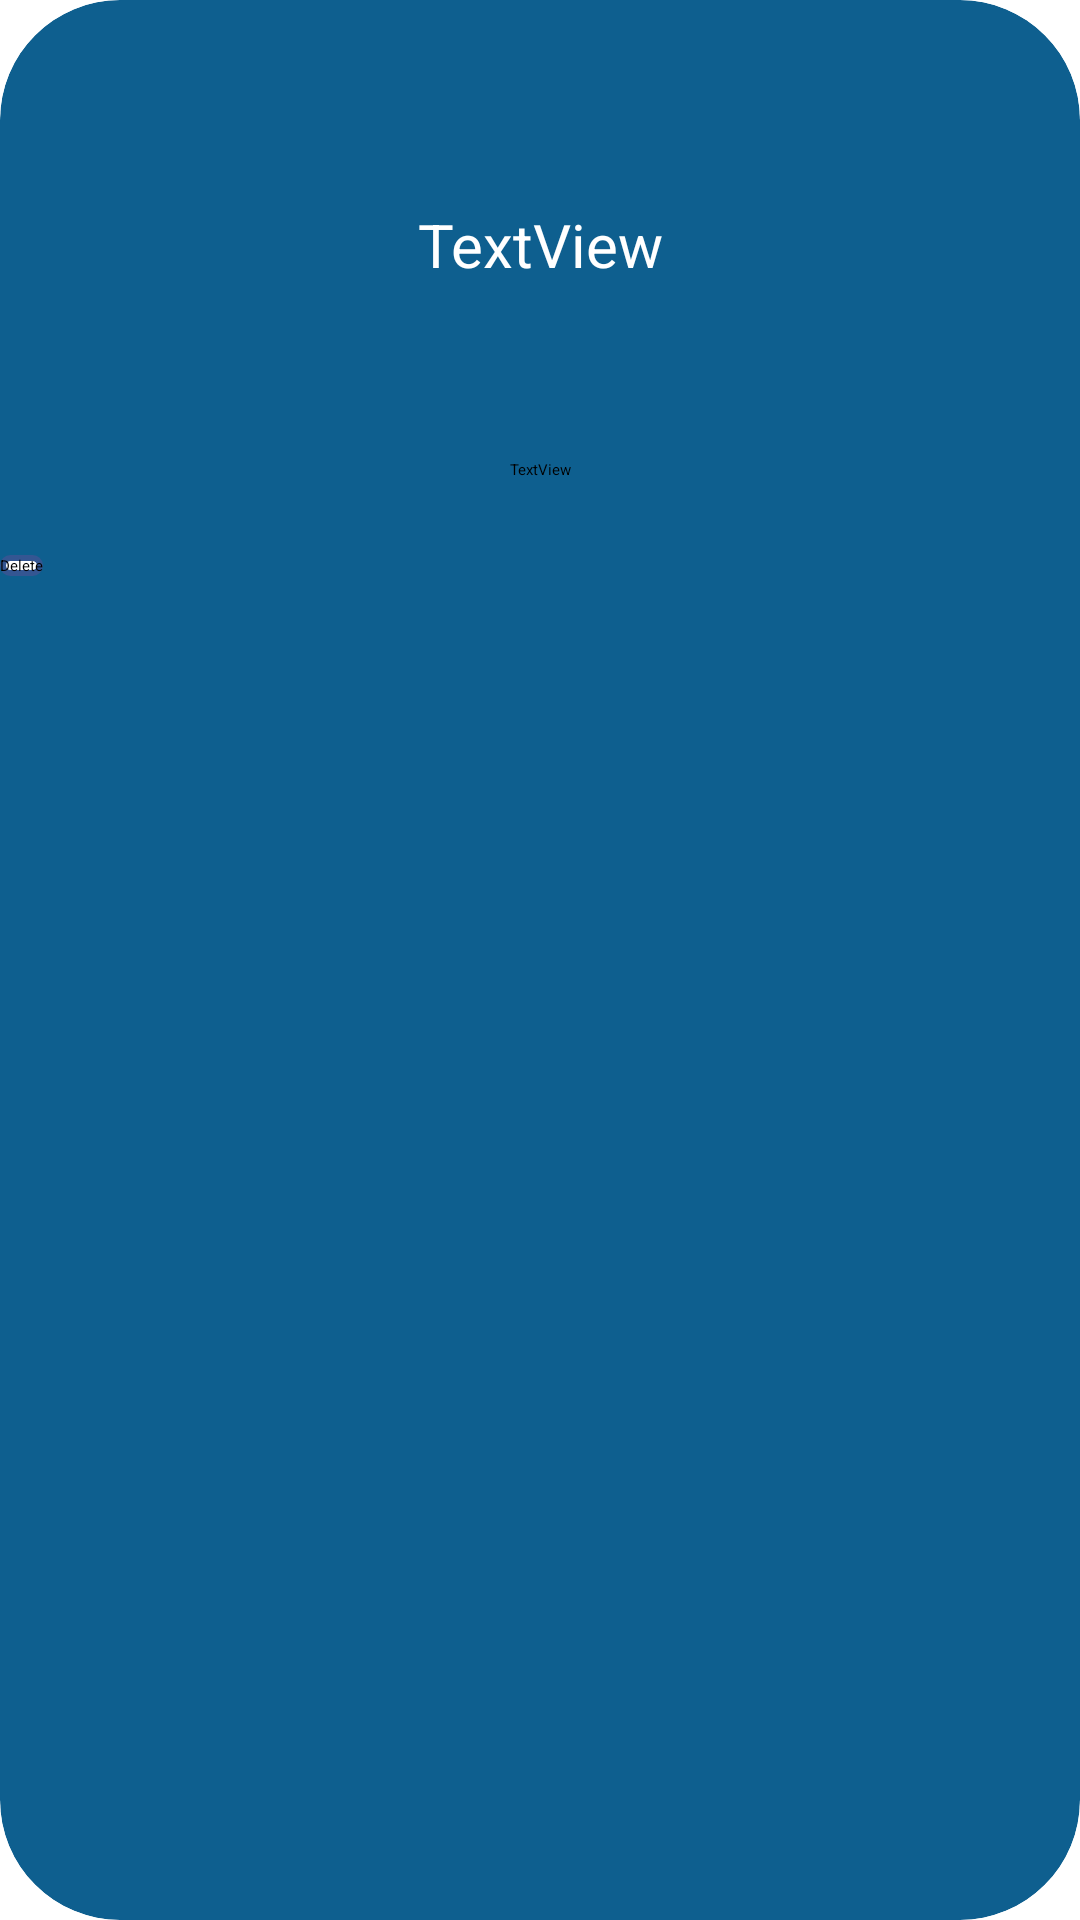

Write the Android layout XML for this screen, with the resource values it uses.
<!-- AndroidManifest.xml: application theme Theme.Chittopot -->
<!-- res/layout/itemayat.xml -->
<?xml version="1.0" encoding="utf-8"?>
<androidx.cardview.widget.CardView xmlns:android="http://schemas.android.com/apk/res/android"
android:layout_width="match_parent"
android:layout_height="wrap_content"
xmlns:app="http://schemas.android.com/apk/res-auto"
android:layout_margin="20dp"
app:cardCornerRadius="40dp"
app:cardElevation="30dp"
android:backgroundTint="#0E5F8F">
<LinearLayout
    android:layout_width="match_parent"
    android:layout_height="match_parent"
    android:orientation="vertical">

    <TextView
        android:id="@+id/contentayat"
        android:layout_width="match_parent"
        android:layout_height="wrap_content"
        android:layout_gravity="center"
        android:gravity="center"
        android:text="TextView"
        android:layout_marginTop="60dp"
        android:padding="8dp"
        android:textSize="20sp"
        android:textColor="@color/white"
        />

    <TextView
        android:id="@+id/contentayattype"
        android:layout_width="match_parent"
        android:layout_marginTop="25dp"
        android:padding="25dp"
        android:layout_height="wrap_content"
        android:layout_gravity="center"
        android:gravity="center"
        android:text="TextView" />

    <androidx.appcompat.widget.AppCompatButton
        android:id="@+id/deleteayatcontent"
        android:layout_width="wrap_content"
        android:layout_height="wrap_content"
        android:background="@drawable/white_btn"
        android:text="Delete"

        android:textColor="@color/black" />

</LinearLayout>

</androidx.cardview.widget.CardView>
<!-- resources referenced by this layout -->
<resources>
  <color name="black">#FF000000</color>
  <color name="white">#FFFFFFFF</color>
  <!-- drawable white_btn (drawable) -->
  <?xml version="1.0" encoding="utf-8"?>
  <selector xmlns:android="http://schemas.android.com/apk/res/android">
      <item>
          <shape android:shape="rectangle">
              <corners android:radius="40dp"/>
              <solid android:color="@color/white"/>
              <stroke android:color="#345692" android:width="2dp"/>
          </shape>
      </item>
  </selector>
</resources>
